Dataset: Kuku-Anemia.v4i.folder (GitHub, Dani461-dev/Kuku-Anemia). Classes: anemia, non anemia.

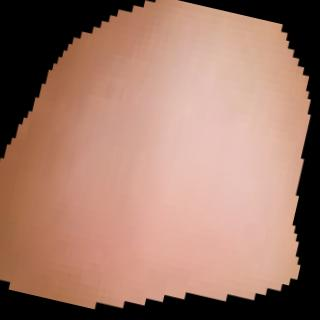
Label: anemia

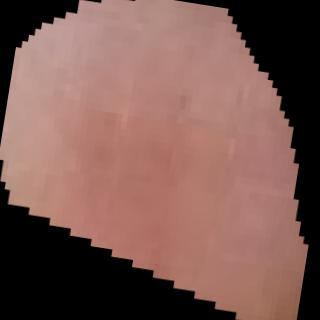
Label: anemia

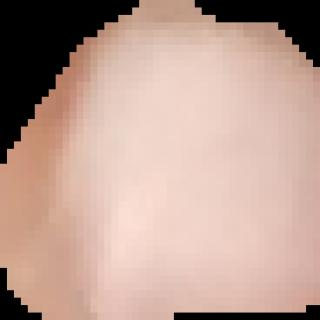
Label: non anemia

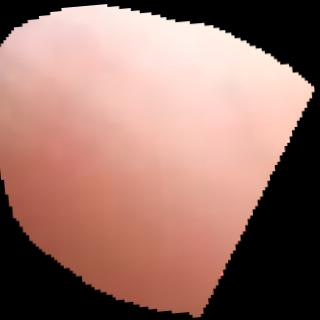
Label: anemia

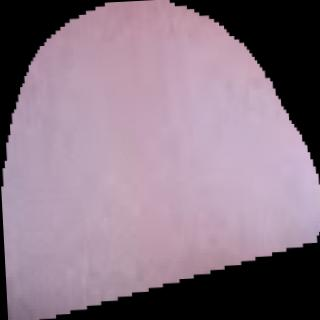
Label: non anemia

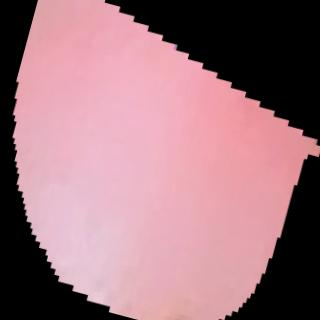
Label: anemia
